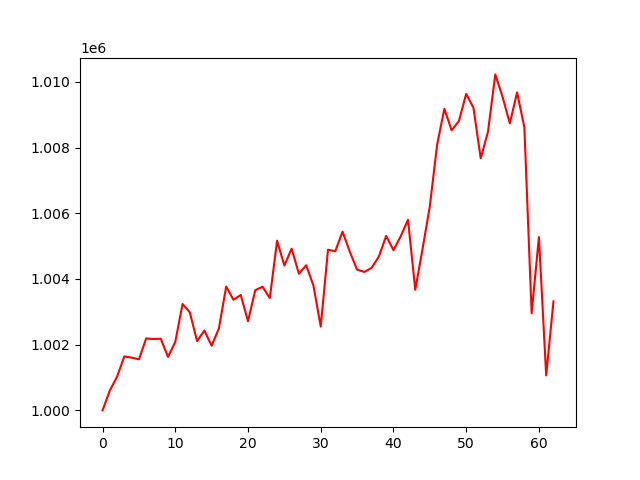

The file beside this chart, header and first rows:
account_value, date, daily_return
1000000, 2020-10-30, 
1000603, 2020-11-02, 0.0006035
1001026, 2020-11-03, 0.0004226
1001644, 2020-11-04, 0.0006166
1001606, 2020-11-05, -3.7878401325630584e-05
1001554, 2020-11-06, -5.1258826335831564e-05
1002189, 2020-11-09, 0.0006338
1002173, 2020-11-10, -1.6384219884590934e-05
1002181, 2020-11-11, 8.05400896974895e-06
1001627, 2020-11-12, -0.0005525
1002082, 2020-11-13, 0.0004544
1003238, 2020-11-16, 0.001153
1002984, 2020-11-17, -0.0002535
1002108, 2020-11-18, -0.0008727
1002430, 2020-11-19, 0.0003214
1001968, 2020-11-20, -0.000461
1002496, 2020-11-23, 0.0005268
1003769, 2020-11-24, 0.001269
1003367, 2020-11-25, -0.0004003
1003513, 2020-11-27, 0.0001456
1002713, 2020-11-30, -0.0007972
1003658, 2020-12-01, 0.0009426
1003763, 2020-12-02, 0.000104
1003419, 2020-12-03, -0.0003426
1005163, 2020-12-04, 0.001738
1004409, 2020-12-07, -0.0007504
1004922, 2020-12-08, 0.0005108
1004159, 2020-12-09, -0.0007588
1004417, 2020-12-10, 0.000257
1003796, 2020-12-11, -0.0006183
1002550, 2020-12-14, -0.001242
1004890, 2020-12-15, 0.002334
1004844, 2020-12-16, -4.5790709150672626e-05
1005440, 2020-12-17, 0.0005927
1004827, 2020-12-18, -0.0006101
1004282, 2020-12-21, -0.0005415
1004214, 2020-12-22, -6.793466707633034e-05
1004339, 2020-12-23, 0.0001247
1004685, 2020-12-24, 0.0003441
1005310, 2020-12-28, 0.0006225
1004876, 2020-12-29, -0.0004319
1005301, 2020-12-30, 0.0004224
1005801, 2020-12-31, 0.0004978
1003671, 2021-01-04, -0.002118
1004915, 2021-01-05, 0.00124
1006211, 2021-01-06, 0.00129
1008080, 2021-01-07, 0.001858
1009179, 2021-01-08, 0.001091
1008524, 2021-01-11, -0.0006491
1008807, 2021-01-12, 0.0002799
1009632, 2021-01-13, 0.0008183
1009210, 2021-01-14, -0.0004182
1007672, 2021-01-15, -0.001524
1008481, 2021-01-19, 0.0008034
1010225, 2021-01-20, 0.001729
1009541, 2021-01-21, -0.0006768
1008735, 2021-01-22, -0.0007988
1009675, 2021-01-25, 0.0009323
1008616, 2021-01-26, -0.001049
1002954, 2021-01-27, -0.005614
... 3 more rows
